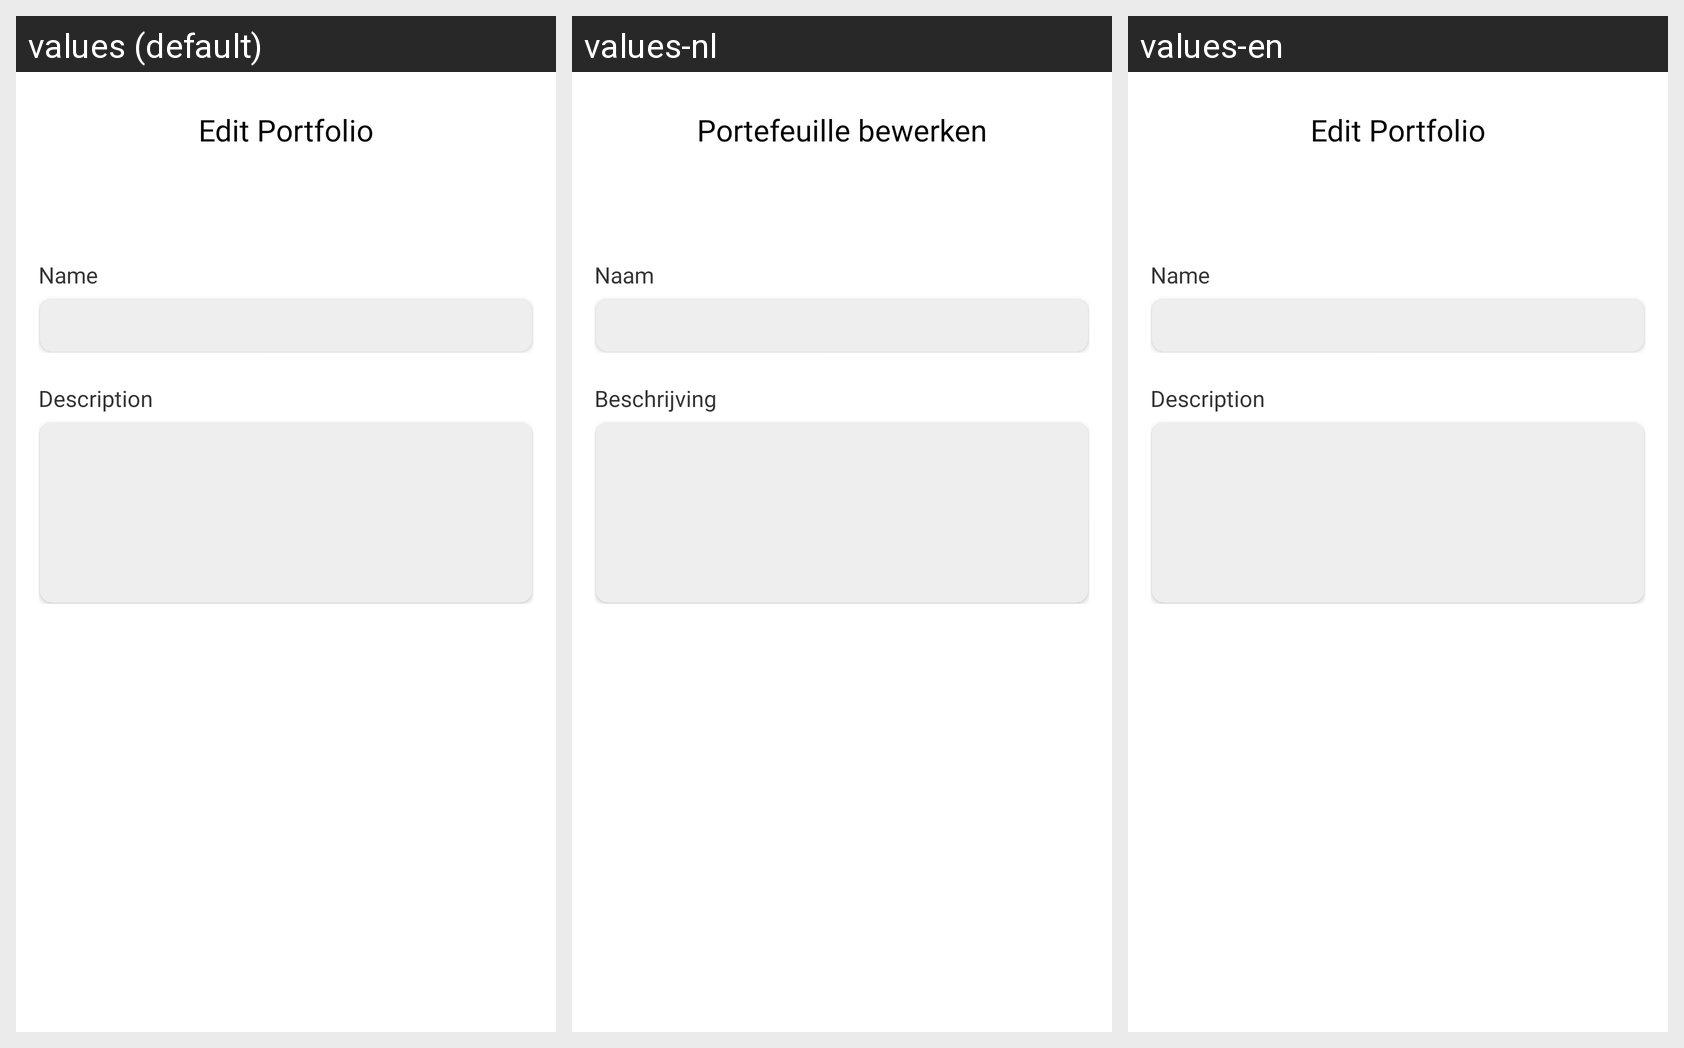

Strings drawn on this Android screen and how each of the app's shown locales translates them:
Android screen res/layout/activity_edit_portfolio.xml rendered under 3 locales, left to right: values (default), values-nl, values-en. Device: Nexus 5 (rendered at 1080×1920; each locale shown at half size, 540×960, under a caption strip naming it); theme Theme.MoneyManager.
Other locales in the repository, not shown: values-de, values-es, values-fr, values-ja, values-ru, values-sv.
Strings drawn on this screen, with the default value and each locale's value (text and hints the layout hard-codes, and strings that could not be matched under every locale, appear in the picture but are not listed):

edit_portfolio
  values: Edit Portfolio
  values-nl: Portefeuille bewerken
  values-en: Edit Portfolio

name
  values: Name
  values-nl: Naam
  values-en: Name

description
  values: Description
  values-nl: Beschrijving
  values-en: Description
